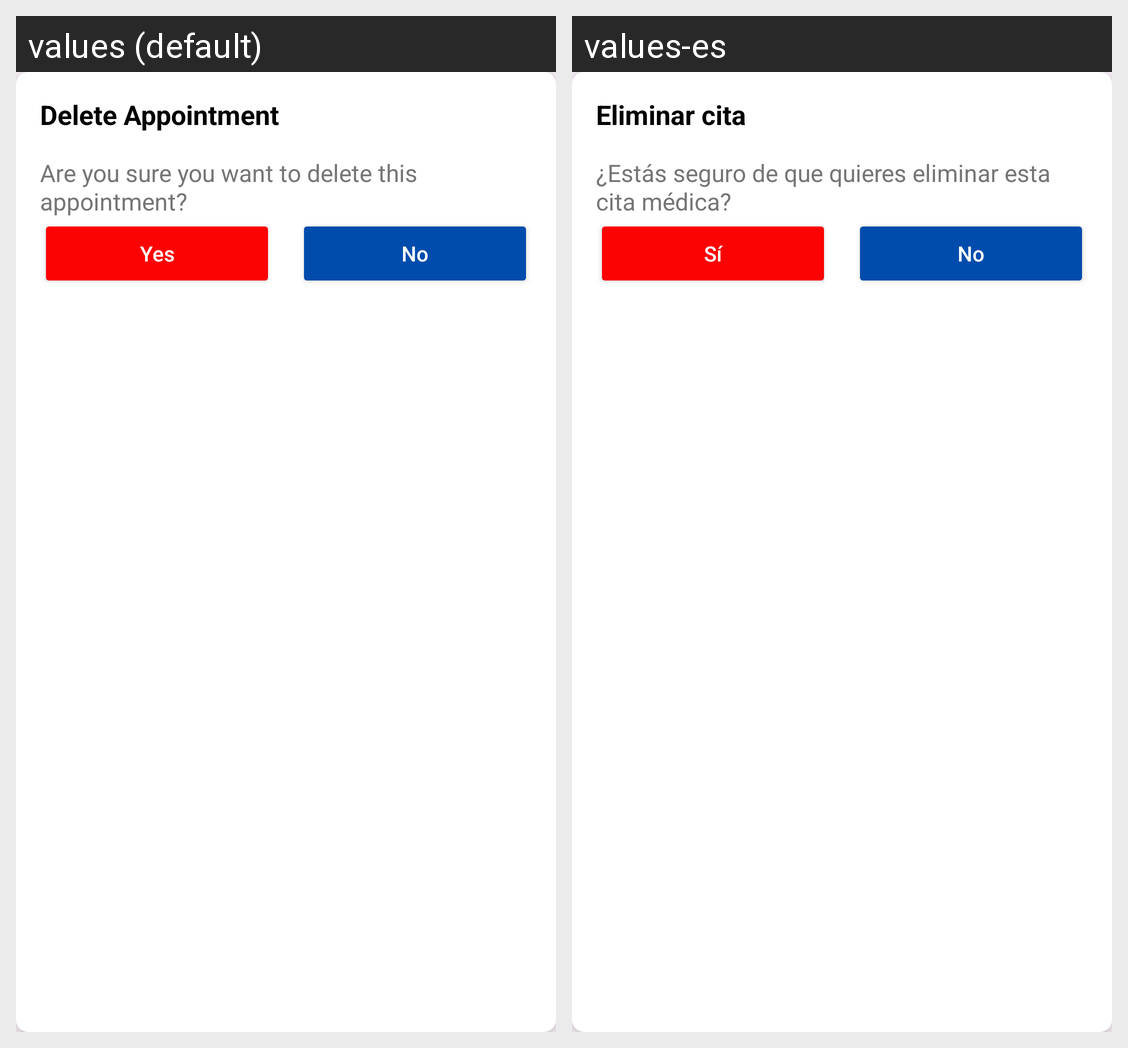

This grid shows one Android layout under two languages. Give, for every string resource on the screen, its name, the default text and each shown locale's text.
Android screen res/layout/dialog_delete_confirmation.xml rendered under 2 locales, left to right: values (default), values-es. Device: Nexus 5 (rendered at 1080×1920; each locale shown at half size, 540×960, under a caption strip naming it); theme Theme.MedXpert.
Strings drawn on this screen, with the default value and each locale's value (text and hints the layout hard-codes, and strings that could not be matched under every locale, appear in the picture but are not listed):

ap_lbl_delete_title
  values: Delete Appointment
  values-es: Eliminar cita

ap_lbl_delete_confirmation_message
  values: Are you sure you want to delete this appointment?
  values-es: ¿Estás seguro de que quieres eliminar esta cita médica?

ap_btn_yes
  values: Yes
  values-es: Sí

ap_btn_no
  values: No
  values-es: No
